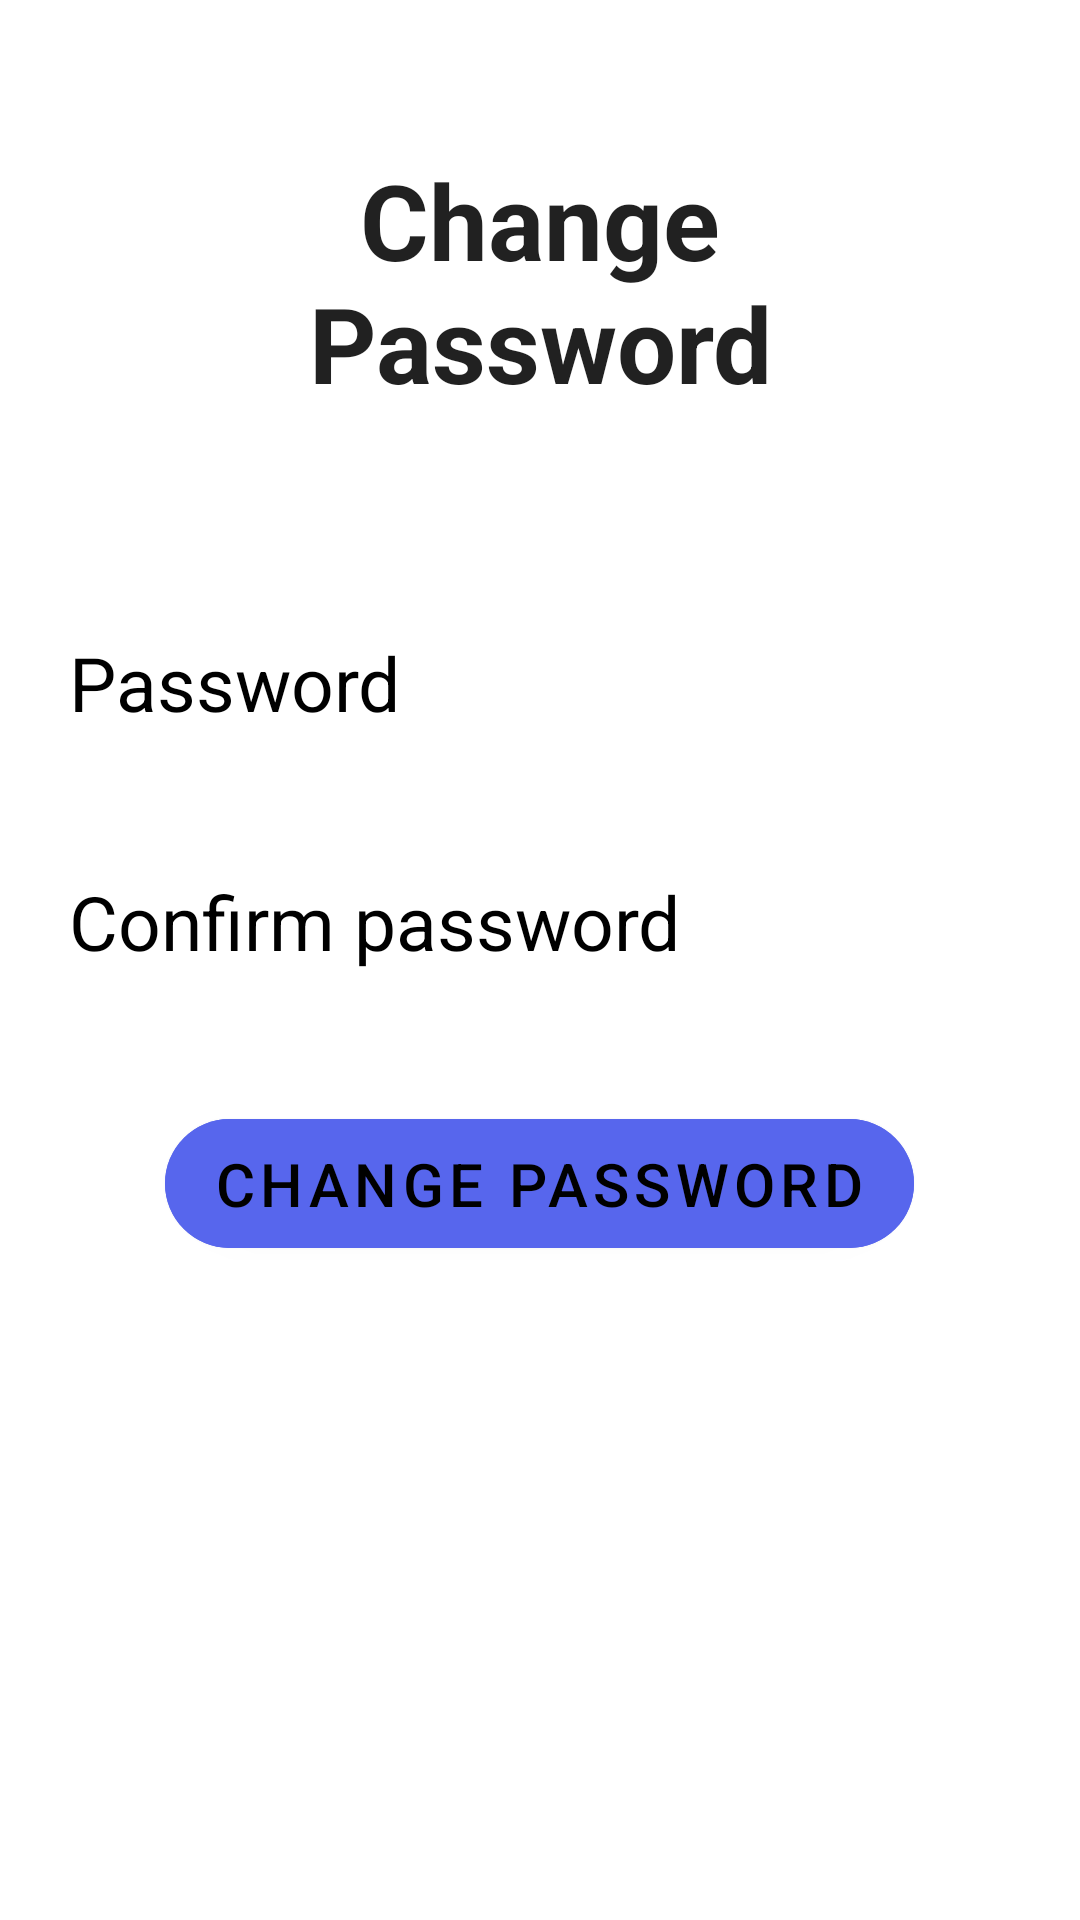

Reconstruct the res/layout file that produces this screen, plus the resources it refers to.
<!-- AndroidManifest.xml: application theme Theme.MyApplication -->
<!-- res/layout/change_password.xml -->
<?xml version="1.0" encoding="utf-8"?>
<RelativeLayout xmlns:android="http://schemas.android.com/apk/res/android"
    xmlns:app="http://schemas.android.com/apk/res-auto"
    xmlns:tools="http://schemas.android.com/tools"
    android:layout_width="match_parent"
    android:layout_height="match_parent"
    >

    <TextView
        android:id="@+id/change_password_text"
        android:layout_width="match_parent"
        android:layout_height="wrap_content"
        android:layout_marginStart="50dp"
        android:layout_marginTop="50dp"
        android:layout_marginEnd="50dp"
        android:layout_marginBottom="50dp"
        android:gravity="center"
        android:text="Change Password"
        style="@style/Theme.AppCompat"
        android:textSize="35dp"
        android:textStyle="bold" />

    <EditText
        android:id="@+id/change_password1"
        android:layout_width="match_parent"
        android:layout_height="wrap_content"
        android:layout_below="@id/change_password_text"
        android:layout_marginStart="10dp"
        android:layout_marginTop="10dp"
        android:layout_marginEnd="10dp"
        android:layout_marginBottom="10dp"
        android:background="@drawable/roundstyle"
        android:backgroundTint="#A5D2FC"
        android:drawableStart="@drawable/baseline_lock_24"
        android:drawablePadding="20dp"
        android:hint="Password"
        android:inputType="textPassword"
        android:padding="13dp"
        android:textColor="@color/black"
        android:textColorHint="@color/black"
        android:textSize="25sp" />

    <EditText
        android:layout_width="match_parent"
        android:layout_height="wrap_content"
        android:id="@+id/change_confirm_password1"
        android:layout_below="@id/change_password1"
        android:background="@drawable/roundstyle"
        android:backgroundTint="#A5D2FC"
        android:hint="Confirm password"
        android:textColorHint="@color/black"
        android:textColor="@color/black"
        android:layout_margin="10dp"
        android:padding="13dp"
        android:textSize="25sp"
        android:drawableStart="@drawable/baseline_lock_24"
        android:drawablePadding="20dp"
        android:inputType="textPassword"/>


    <com.google.android.material.button.MaterialButton
        android:id="@+id/change_password_button"
        android:layout_width="wrap_content"
        android:layout_height="55dp"
        android:layout_below="@id/change_confirm_password1"
        android:layout_centerInParent="true"
        android:layout_marginStart="20dp"
        android:layout_marginTop="20dp"
        android:layout_marginEnd="20dp"
        android:layout_marginBottom="20dp"
        android:backgroundTint="#5766ED"
        android:text="Change Password"
        android:textColor="@color/black"
        android:textSize="20sp"
        app:cornerRadius="25dp" />


</RelativeLayout>
<!-- resources referenced by this layout -->
<resources>
  <color name="black">#FF000000</color>
  <style name="Theme.MyApplication" parent="Theme.MaterialComponents.DayNight.DarkActionBar">
          
          <item name="colorPrimary">@color/purple_main</item>
          <item name="colorPrimaryVariant">@color/black</item>
          <item name="colorOnPrimary">@color/black</item>
          
          <item name="colorSecondary">@color/purple_main</item>
          <item name="colorSecondaryVariant">@color/teal_700</item>
          <item name="colorOnSecondary">@color/black</item>
          
          <item name="android:statusBarColor">?attr/colorPrimaryVariant</item>
          
      </style>
  <color name="purple_main">#5766ED</color>
  <color name="teal_700">#FF018786</color>
</resources>
